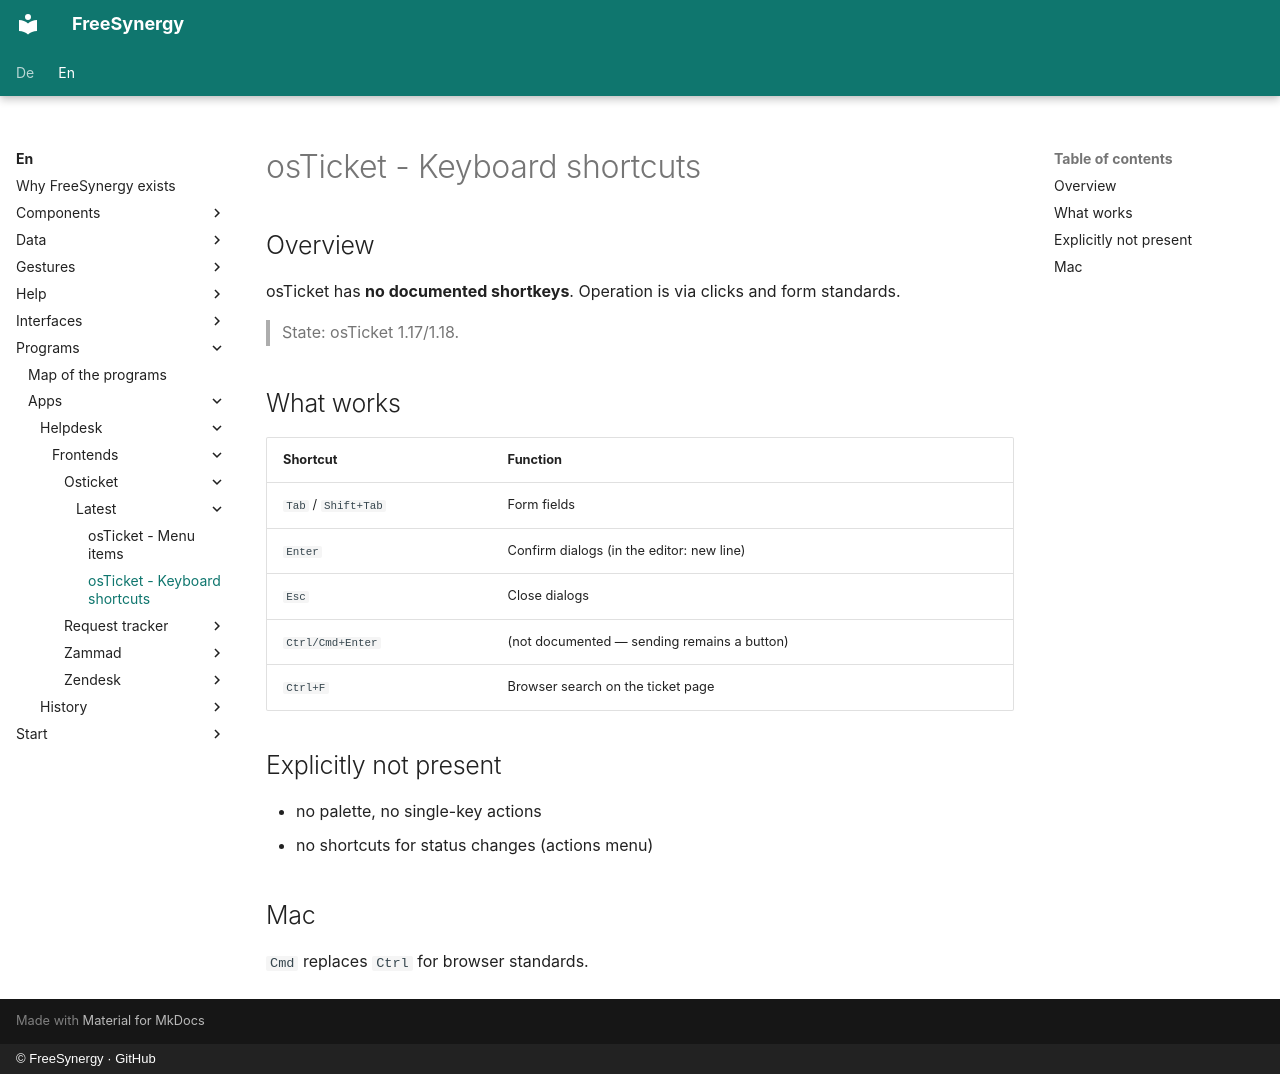

repository: FreeSynergy/fs-documentation · page: en/programs/apps/helpdesk/frontends/osticket/latest/shortcuts/index.html · generator: mkdocs · copyright: © FreeSynergy · GitHub

# osTicket - Keyboard shortcuts

## Overview

osTicket has **no documented shortkeys**. Operation is via clicks and form standards.

> State: osTicket 1.17/1.18.

## What works

| Shortcut | Function |
|----------|----------|
| `Tab` / `Shift+Tab` | Form fields |
| `Enter` | Confirm dialogs (in the editor: new line) |
| `Esc` | Close dialogs |
| `Ctrl/Cmd+Enter` | (not documented — sending remains a button) |
| `Ctrl+F` | Browser search on the ticket page |

## Explicitly not present

- no palette, no single-key actions
- no shortcuts for status changes (actions menu)

## Mac

`Cmd` replaces `Ctrl` for browser standards.
